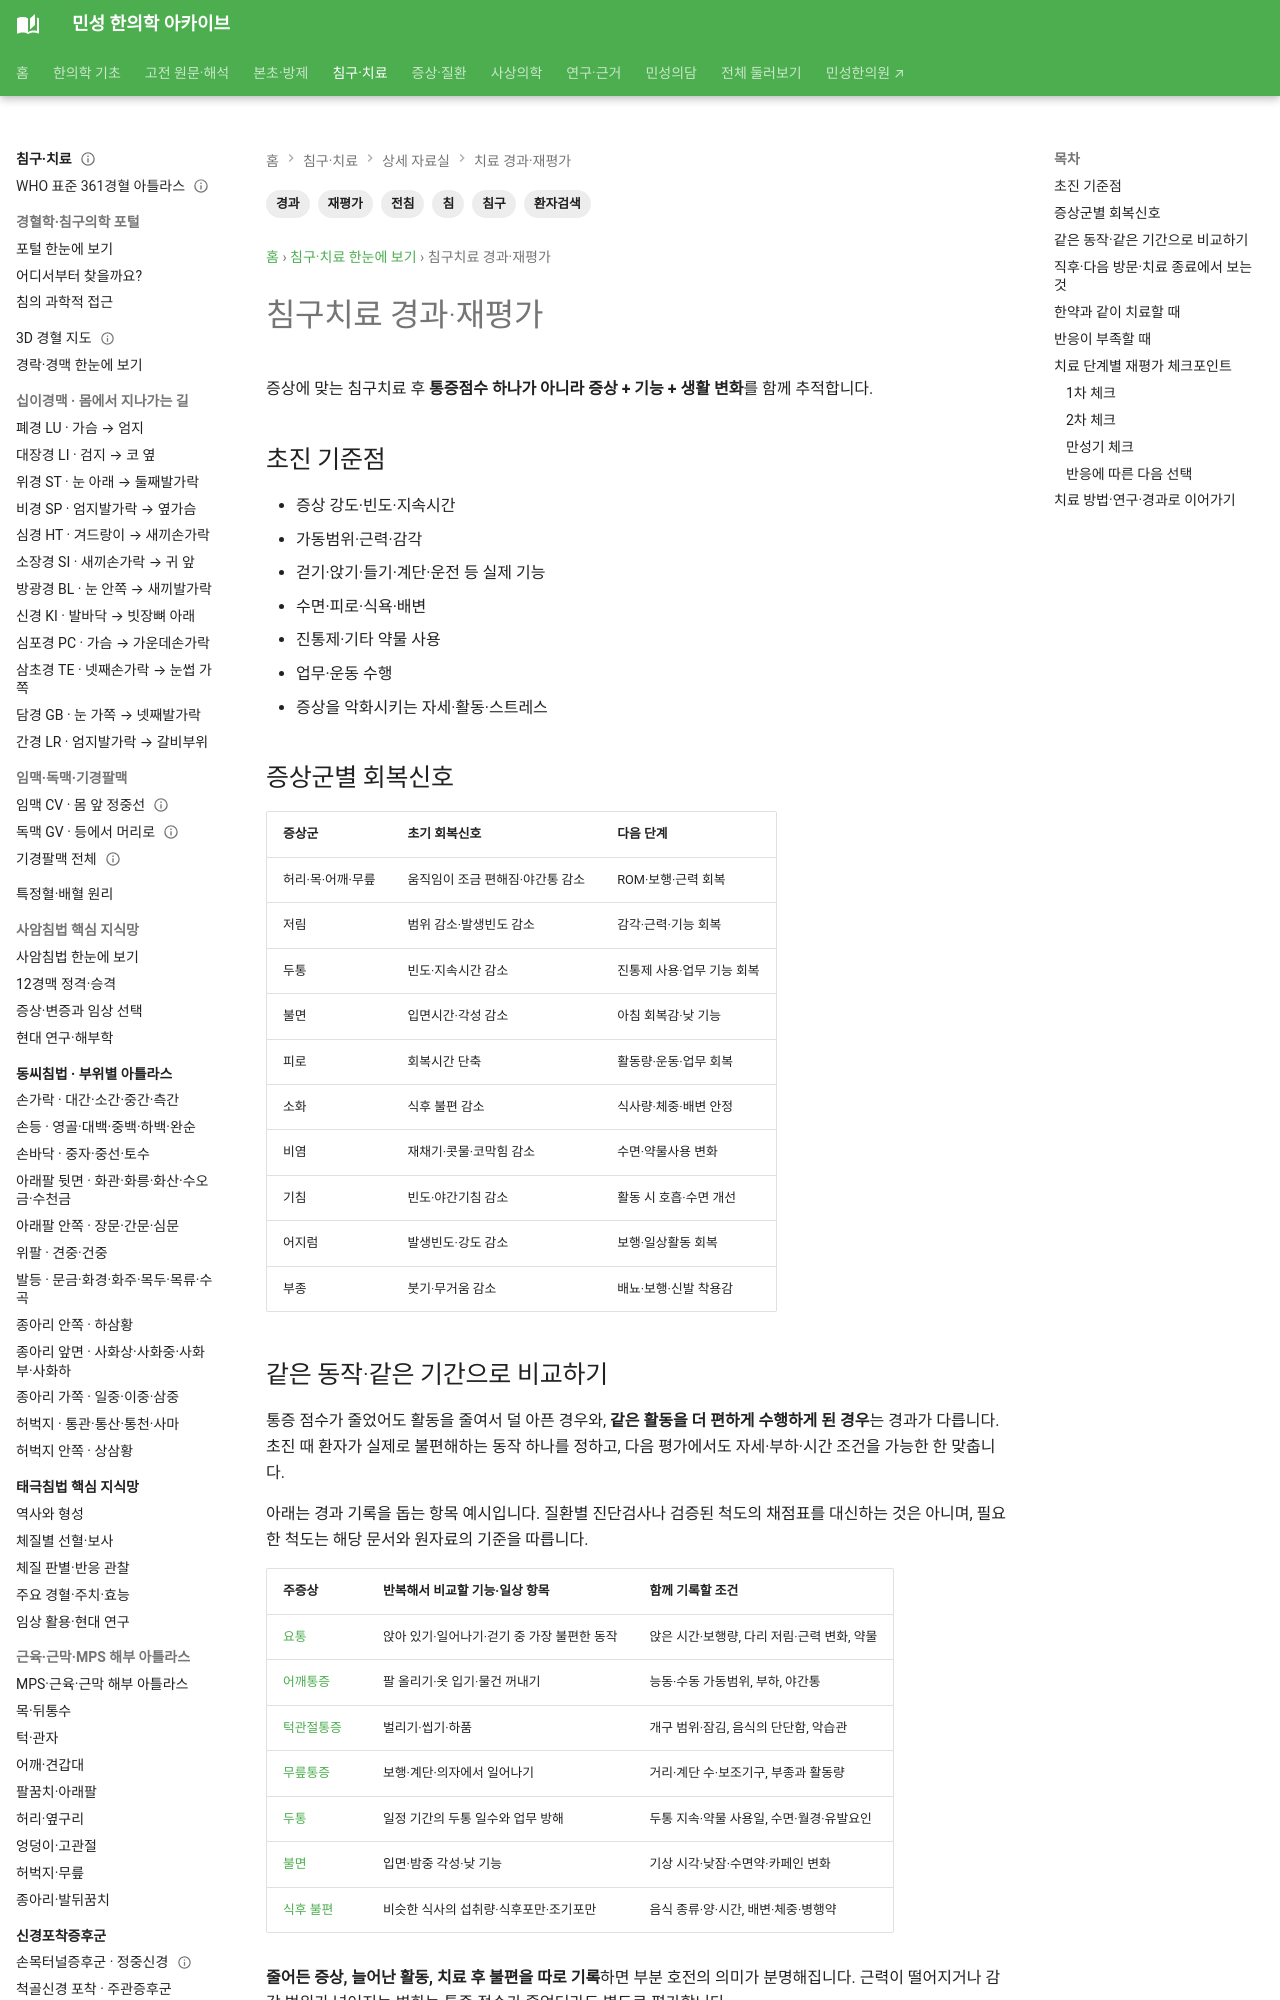

repository: joowon1111/minseong-korean-medicine-wiki · page: acupuncture-integrated/followup/index.html · generator: mkdocs

---
title: 침구치료 경과·재평가
tags: [침구, 침, 전침, 경과, 재평가, 환자검색]
status: 검토완료
last_reviewed: 2026-08-20
---
# 침구치료 경과·재평가

30개 환자 증상 키워드를 치료한 뒤 **통증점수 하나가 아니라 증상 + 기능 + 생활 변화**를 함께 추적합니다.

## 초진 기준점

- 증상 강도·빈도·지속시간
- 가동범위·근력·감각
- 걷기·앉기·들기·계단·운전 등 실제 기능
- 수면·피로·식욕·배변
- 진통제·기타 약물 사용
- 업무·운동 수행
- 증상을 악화시키는 자세·활동·스트레스
